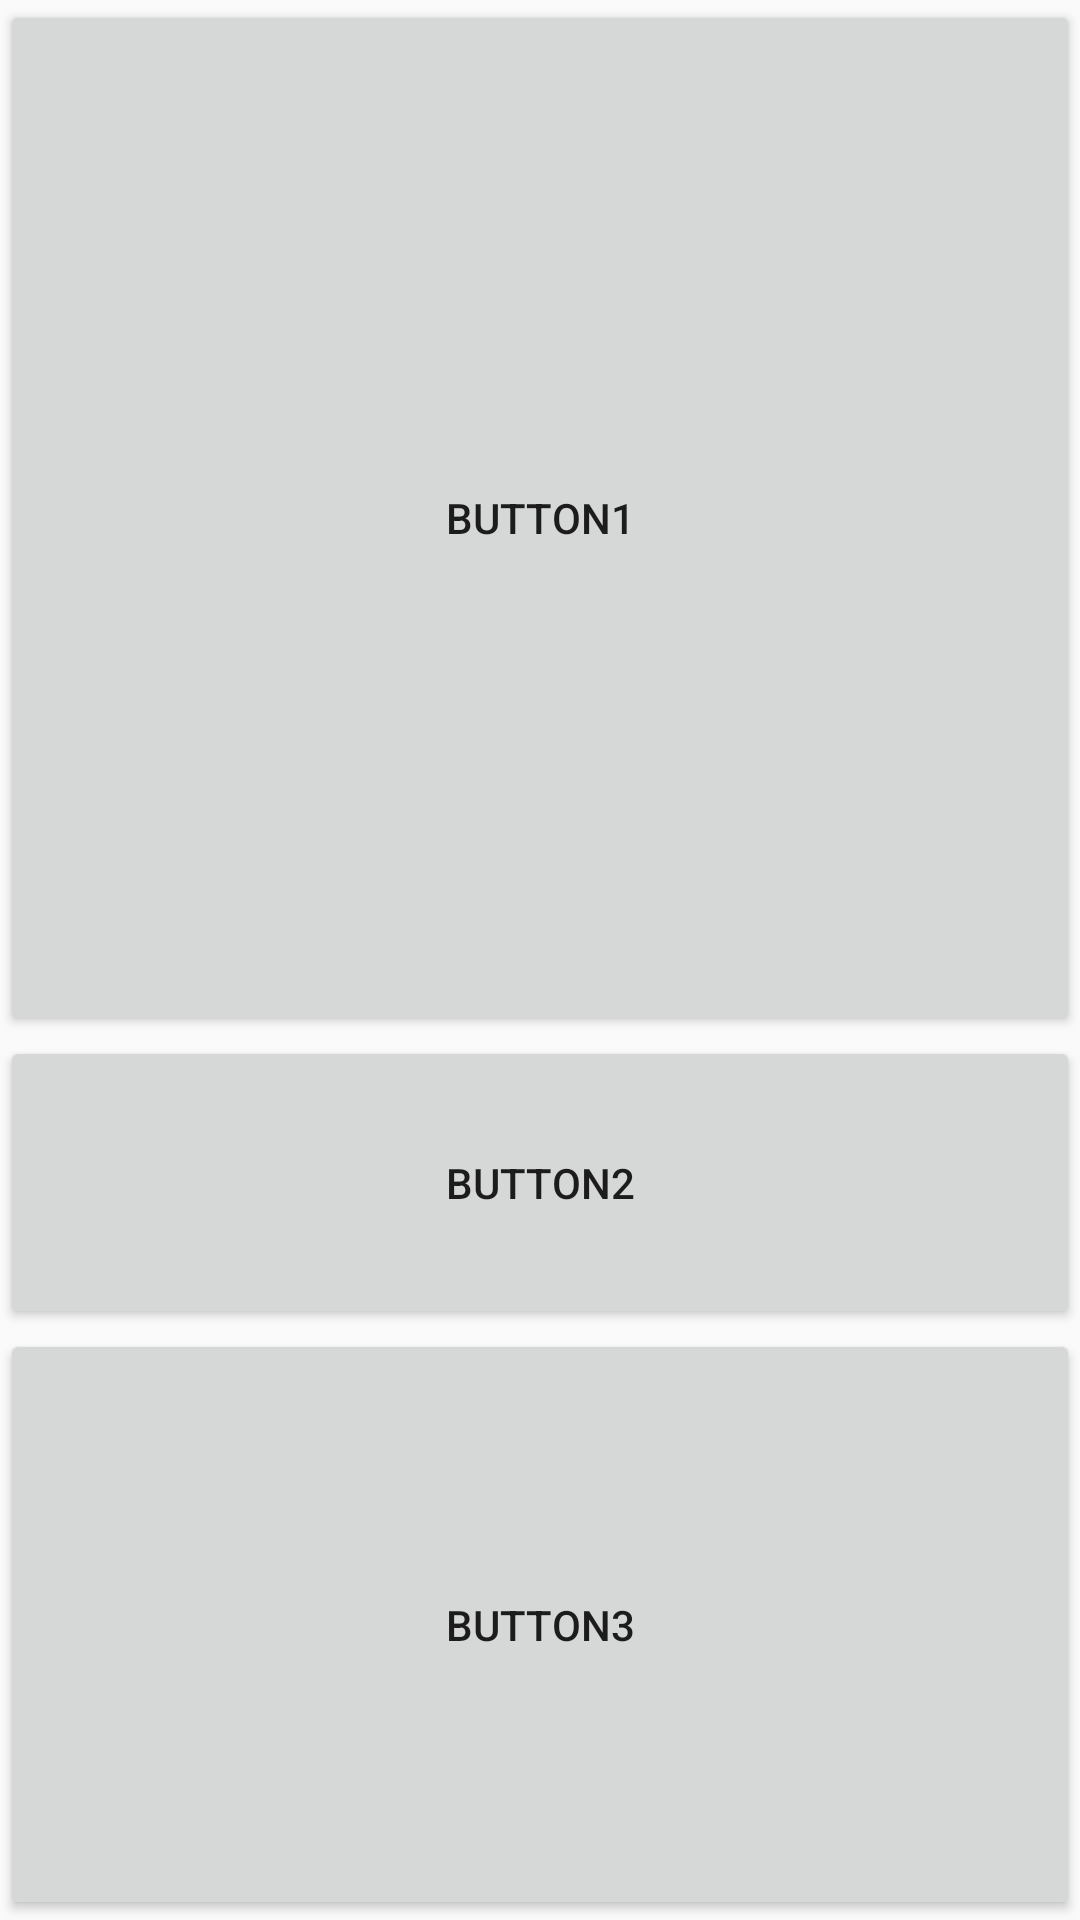

Produce the Android XML layout that renders to this screen, including the resource entries it uses.
<!-- AndroidManifest.xml: application theme AppTheme -->
<!-- res/layout/linear_layout_weight.xml -->
<?xml version="1.0" encoding="utf-8"?>
<LinearLayout xmlns:android="http://schemas.android.com/apk/res/android"
              android:orientation="vertical"
              android:layout_width="match_parent"
              android:layout_height="match_parent">

    <Button
            android:text="Button1"
            android:layout_width="match_parent"
            android:layout_height="wrap_content" android:id="@+id/button17" android:layout_weight="60"/>
    <Button
            android:text="Button2"
            android:layout_width="match_parent"
            android:layout_height="wrap_content" android:id="@+id/button18" android:layout_weight="10"/>
    <Button
            android:text="Button3"
            android:layout_width="match_parent"
            android:layout_height="wrap_content" android:id="@+id/button19" android:layout_weight="30"/>
</LinearLayout>
<!-- resources referenced by this layout -->
<resources>
  <style name="AppTheme" parent="Theme.AppCompat.Light.DarkActionBar">
          
          <item name="colorPrimary">@color/colorPrimary</item>
          <item name="colorPrimaryDark">@color/colorPrimaryDark</item>
          <item name="colorAccent">@color/colorAccent</item>
      </style>
  <color name="colorPrimary">#3F51B5</color>
  <color name="colorPrimaryDark">#303F9F</color>
  <color name="colorAccent">#FF4081</color>
</resources>
